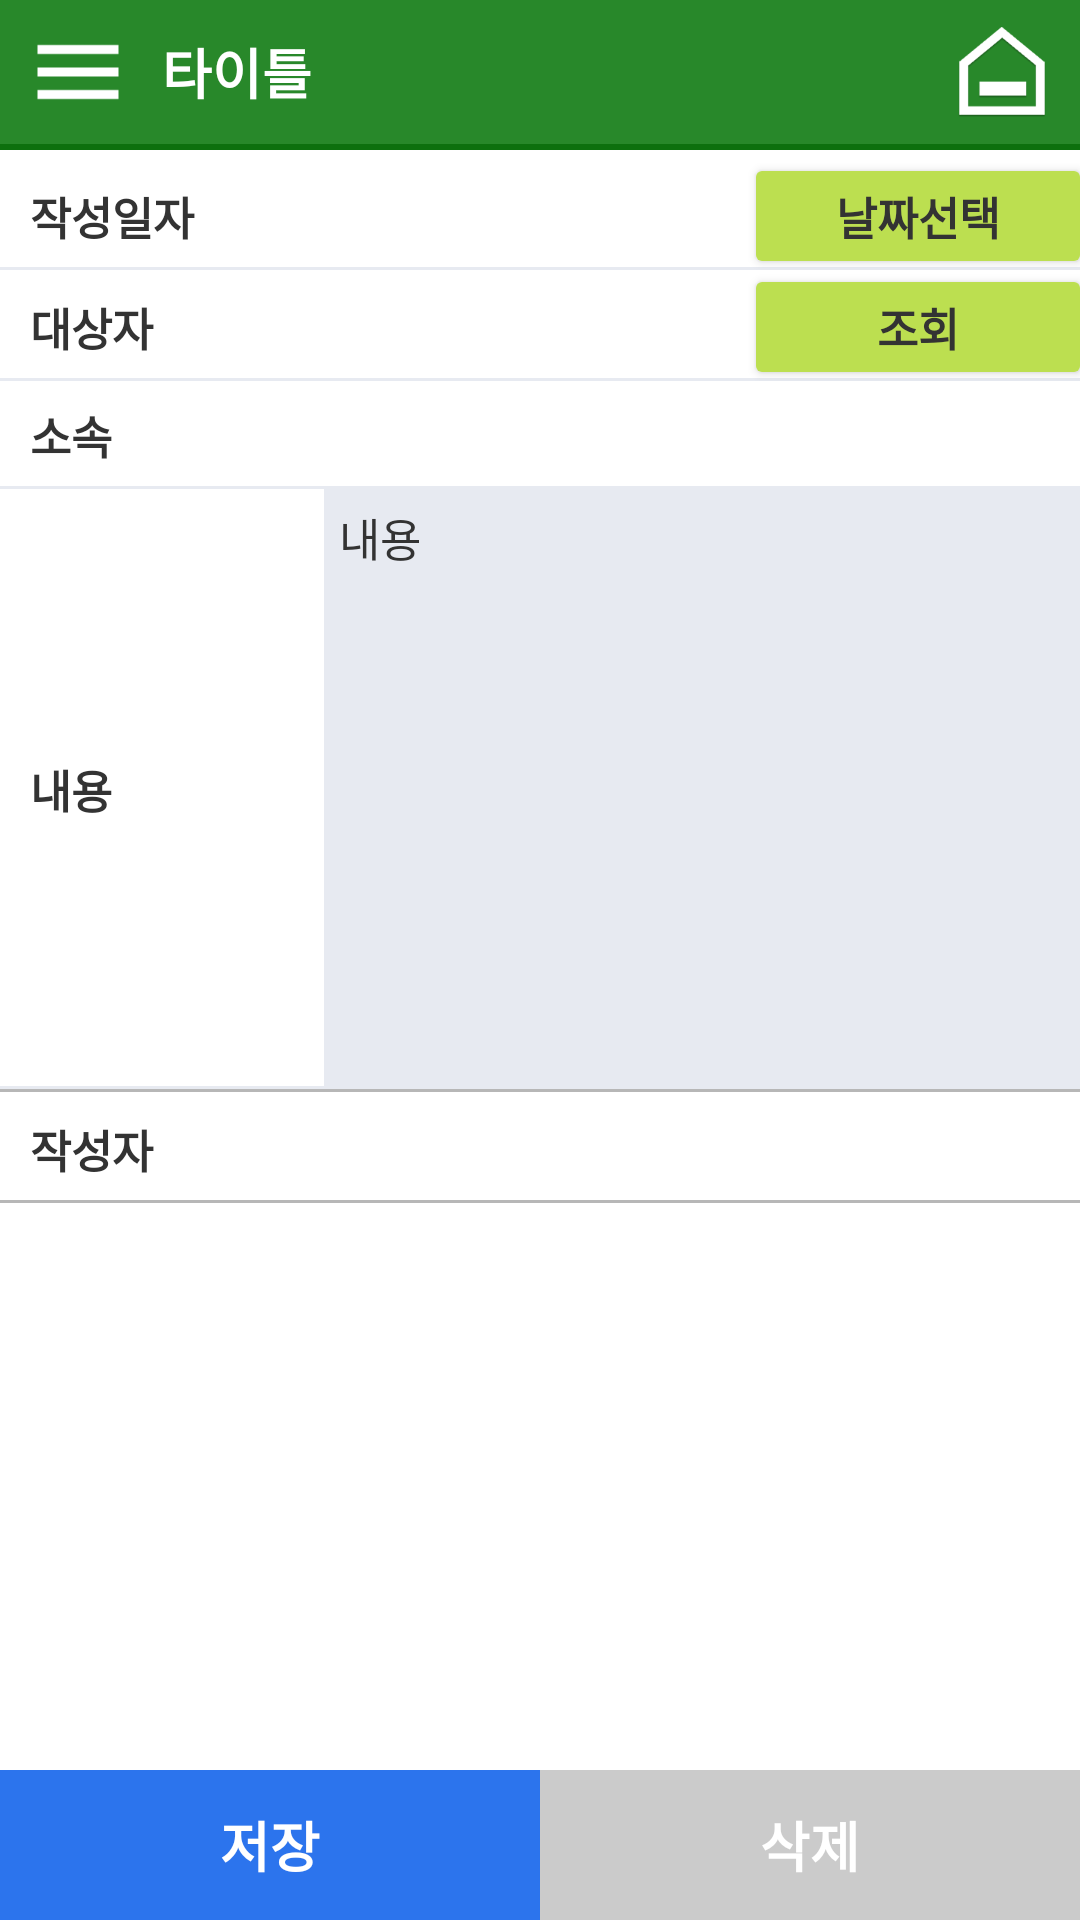

Here is an Android app screen rendered from its layout file. Give the layout XML and the strings, colors and styles it references.
<!-- AndroidManifest.xml: application theme AppTheme -->
<!-- res/layout/merit_rating_write.xml -->
<?xml version="1.0" encoding="utf-8"?>
<RelativeLayout xmlns:tools="http://schemas.android.com/tools"
    android:orientation="vertical" android:layout_width="match_parent" android:layout_height="fill_parent"
    xmlns:android="http://schemas.android.com/apk/res/android">
    <include
        android:id="@id/layout_top"
        android:layout_width="match_parent"
        android:layout_height="wrap_content"
        layout="@layout/inc_top"
        android:layout_alignParentTop="true"
        />
    
    <LinearLayout
        android:id="@id/linearLayout1"
        android:orientation="vertical"
        android:layout_width="match_parent"
        android:layout_height="match_parent"
        android:layout_below="@id/layout_top"
        android:background="@color/white"
        >

        <LinearLayout
            android:layout_width="match_parent"
            android:layout_height="wrap_content"
            android:weightSum="10"
            android:orientation="horizontal"
            android:background="@drawable/border_bottom_l"
            android:layout_marginTop="4dp"
            >

            <TextView
                android:layout_width="0dp"
                android:layout_height="36dp"
                android:layout_weight="3"
                android:gravity="center_vertical"
                android:paddingLeft="10dp"
                android:text="작성일자"
                android:textColor="@color/font_333"
                android:textSize="15sp"
                android:textStyle="bold" />
            <TextView
                android:id="@id/textView1"
                android:layout_width="0dp"
                android:layout_weight="4"
                android:layout_height="36dp"
                android:paddingLeft="3dp"
                android:gravity="center_vertical"
                android:textSize="15sp"
                android:textColor="@color/black"
                android:textAlignment="center"
                />
            <Button
                android:id="@+id/date_button"
                android:layout_width="0dp"
                android:layout_weight="3"
                android:layout_height="30dp"
                android:layout_gravity="center_vertical"
                android:background="@drawable/box_green"
                android:text="날짜선택"
                android:textColor="@color/font_333"
                android:textSize="15sp"
                android:textStyle="bold"
                />
        </LinearLayout>

        <LinearLayout
            android:layout_width="match_parent"
            android:layout_height="wrap_content"
            android:weightSum="10"
            android:orientation="horizontal"
            android:background="@drawable/border_bottom_l"
            android:gravity="center_vertical"
            android:layout_marginTop="1dp"
            >

            <TextView
                android:id="@id/text1"
                android:layout_width="0dp"
                android:layout_height="36dp"
                android:layout_weight="3"
                android:gravity="center_vertical"
                android:paddingLeft="10dp"
                android:text="대상자"
                android:textColor="@color/font_333"
                android:textSize="15sp"
                android:textStyle="bold" />

            <TextView
                android:id="@id/textView2"
                android:layout_width="0dp"
                android:layout_weight="4"
                android:layout_height="36dp"
                android:paddingLeft="3dp"
                android:gravity="center_vertical"
                android:textSize="15sp"
                android:textColor="@color/black"
                android:textAlignment="center"
                />
            <Button
                android:id="@id/button1"
                android:layout_width="0dp"
                android:layout_weight="3"
                android:layout_height="30dp"
                android:layout_gravity="center_vertical"
                android:background="@drawable/box_green"
                android:text="조회"
                android:textColor="@color/font_333"
                android:textSize="15sp"
                android:textStyle="bold"
                />
        </LinearLayout>

        <LinearLayout
            android:layout_width="match_parent"
            android:layout_height="wrap_content"
            android:weightSum="10"
            android:orientation="horizontal"
            android:background="@drawable/border_bottom_l"
            >

            <TextView
                android:layout_width="0dp"
                android:layout_height="36dp"
                android:layout_weight="3"
                android:gravity="center_vertical"
                android:paddingLeft="10dp"
                android:text="소속"
                android:textColor="@color/font_333"
                android:textSize="15sp"
                android:textStyle="bold" />

            <TextView
                android:id="@+id/textView3"
                android:layout_width="0dp"
                android:layout_weight="7"
                android:layout_height="36dp"
                android:gravity="center_vertical"
                android:paddingLeft="5dp"
                android:textSize="15sp"
                android:textColor="@color/black"
                />
        </LinearLayout>

        <LinearLayout
            android:layout_width="match_parent"
            android:layout_height="wrap_content"
            android:weightSum="10"
            android:orientation="horizontal"
            android:background="@drawable/border_bottom_l"
            >

            <TextView
                android:layout_width="0dp"
                android:layout_height="200dp"
                android:layout_weight="3"
                android:gravity="center_vertical"
                android:paddingLeft="10dp"
                android:text="내용"
                android:textColor="@color/font_333"
                android:textSize="15sp"
                android:textStyle="bold" />

            <EditText
                android:id="@+id/editText1"
                android:layout_width="0dp"
                android:layout_height="match_parent"
                android:layout_gravity="center_vertical"
                android:layout_weight="7"
                android:background="@color/gary_light"
                android:gravity="top"
                android:hint="내용"
                android:minHeight="80dp"
                android:padding="5.0dip"
                android:textColor="@color/black"
                android:textColorHint="@color/font_333"
                android:textSize="15sp" />
        </LinearLayout>
        
        <LinearLayout
            android:background="@color/gary_line"
            android:layout_width="match_parent"
            android:layout_height="1.0dip"/>

        <LinearLayout
            android:layout_width="match_parent"
            android:layout_height="wrap_content"
            android:weightSum="10"
            android:orientation="horizontal"
            android:background="@drawable/border_bottom"
            android:layout_marginTop="1dp" >

            <TextView
                android:layout_width="0dp"
                android:layout_weight="3.1"
                android:layout_height="36dp"
                android:gravity="center_vertical"
                android:paddingLeft="10dp"
                android:text="작성자"
                android:textSize="15sp"
                android:textStyle="bold"
                android:textColor="@color/font_333" />

            <TextView
                android:id="@+id/textView4"
                android:layout_width="0dp"
                android:layout_weight="6.9"
                android:layout_height="36dp"
                android:gravity="center_vertical"
                android:paddingLeft="5dp"
                android:textSize="15sp"
                android:textColor="@color/black" />
        </LinearLayout>

    </LinearLayout>

    
    <LinearLayout android:orientation="horizontal" android:id="@+id/layout_bottom" android:layout_width="match_parent" android:layout_height="wrap_content" android:baselineAligned="false" android:layout_alignParentBottom="true">
        <LinearLayout android:background="@color/blue" android:layout_width="0.0dip" android:layout_height="50.0dip" android:layout_weight="1.0"
            android:id="@+id/linear1">
            <TextView android:textSize="18sp"
                android:textStyle="bold"
                android:textColor="@color/font_navtitle"
                android:gravity="center"
                android:id="@id/textButton1"
                android:layout_width="match_parent"
                android:layout_height="match_parent"
                android:text="저장" />
        </LinearLayout>
        <LinearLayout android:background="@color/gary" android:layout_width="0.0dip" android:layout_height="50.0dip" android:layout_weight="1.0"
            android:id="@+id/linear2">
            <TextView android:textSize="18sp"
                android:textStyle="bold"
                android:textColor="@color/font_navtitle"
                android:gravity="center"
                android:id="@+id/textButton2"
                android:layout_width="match_parent"
                android:layout_height="match_parent"
                android:text="삭제" />
        </LinearLayout>
    </LinearLayout>
</RelativeLayout>
<!-- res/layout/inc_top.xml (included above) -->
<?xml version="1.0" encoding="utf-8"?>
<LinearLayout xmlns:android="http://schemas.android.com/apk/res/android"
    android:layout_width="match_parent"
    android:layout_height="match_parent"
    android:orientation="vertical">

    <RelativeLayout android:background="@color/colorPrimary" android:layout_width="match_parent" android:layout_height="50dp">
        <LinearLayout
            android:id="@id/top_line"
            android:background="@drawable/border_nav"
            android:orientation="horizontal"
            android:layout_width="match_parent"
            android:layout_height="2dp"
            android:layout_alignParentBottom="true" />

        <RelativeLayout android:layout_width="match_parent" android:layout_height="match_parent" android:layout_above="@id/top_line" android:paddingLeft="8dp" android:paddingRight="8dp">
            <TextView
                android:textSize="18sp"
                android:textStyle="bold"
                android:textColor="@color/font_navtitle"
                android:gravity="center_vertical"
                android:id="@id/top_title"
                android:layout_toRightOf="@id/top_list"
                android:layout_width="wrap_content"
                android:layout_height="match_parent"
                android:layout_marginLeft="10dp"
                android:text="타이틀"/>
            <ImageView
                android:id="@id/top_home"
                android:layout_width="36dp"
                android:layout_height="36dp"
                android:src="@drawable/ic_top_home"
                android:layout_alignParentRight="true"
                android:layout_centerVertical="true" />
            <ImageView
                android:id="@id/top_list"
                android:layout_width="36dp"
                android:layout_height="36dp"
                android:src="@drawable/ic_menu_black_24dp"
                android:layout_centerVertical="true" />
            <ImageView
                android:id="@id/top_save"
                android:visibility="gone"
                android:layout_width="36dp"
                android:layout_height="36dp"
                android:src="@drawable/ic_top_save"
                android:layout_toLeftOf="@id/top_home"
                android:layout_centerVertical="true" />
            <ImageView
                android:id="@id/top_write"
                android:visibility="gone"
                android:layout_width="36dp"
                android:layout_height="36dp"
                android:src="@drawable/ic_top_write"
                android:layout_toLeftOf="@id/top_save"
                android:layout_centerVertical="true" />
            <ImageView
                android:id="@id/top_push"
                android:visibility="gone"
                android:layout_width="36dp"
                android:layout_height="36dp"
                android:src="@drawable/ic_top_push"
                android:layout_toLeftOf="@id/top_write"
                android:layout_centerVertical="true" />
            <ImageView
                android:id="@id/top_search"
                android:visibility="gone"
                android:layout_width="36dp"
                android:layout_height="36dp"
                android:src="@drawable/ic_top_search"
                android:layout_toLeftOf="@id/top_push"
                android:layout_centerVertical="true" />
        </RelativeLayout>
    </RelativeLayout>

</LinearLayout>
<!-- resources referenced by this layout -->
<resources>
  <color name="black">#ff000000</color>
  <color name="blue">#ff2c74ed</color>
  <color name="colorPrimary">#ff28882a</color>
  <color name="font_333">#ff333333</color>
  <color name="font_navtitle">#ffffffff</color>
  <color name="gary">#ffcbcbcb</color>
  <color name="gary_light">#ffe7eaf1</color>
  <color name="gary_line">#ffb7b7b7</color>
  <color name="white">#ffffffff</color>
  <!-- drawable border_bottom (drawable) -->
  <?xml version="1.0" encoding="utf-8"?>
  <layer-list xmlns:android="http://schemas.android.com/apk/res/android" >
      <item>
          <shape android:shape="rectangle">
              
              <solid android:color="@color/gary_line" />
          </shape>
      </item>
      <item android:bottom="1dp">
          <shape>
              <solid android:color="@color/white" />
          </shape>
      </item>
  </layer-list>
  <!-- drawable border_bottom_l (drawable) -->
  <?xml version="1.0" encoding="utf-8"?>
  <layer-list xmlns:android="http://schemas.android.com/apk/res/android" >
      <item>
          <shape android:shape="rectangle">
              
              <solid android:color="@color/gary_light" />
          </shape>
      </item>
      <item android:bottom="1dp">
          <shape>
              <solid android:color="@color/white" />
          </shape>
      </item>
  </layer-list>
  <!-- drawable border_nav (drawable) -->
  <?xml version="1.0" encoding="utf-8"?>
  <layer-list xmlns:android="http://schemas.android.com/apk/res/android" >
      <item>
          <shape android:shape="rectangle">
              
              <solid android:color="@color/colorPrimaryDark" />
          </shape>
      </item>
      <item android:top="2dp" android:bottom="1dp">
          <shape>
              <solid android:color="@color/gary_bg" />
          </shape>
      </item>
  </layer-list>
  <!-- drawable box_green (drawable) -->
  <?xml version="1.0" encoding="utf-8"?>
  <shape android:shape="rectangle"
    xmlns:android="http://schemas.android.com/apk/res/android">
      <corners android:radius="2.0dip" android:topRightRadius="2.0dip" android:bottomLeftRadius="2.0dip" android:bottomRightRadius="2.0dip" />
  
      <solid android:color="@color/green_l" />
  </shape>
  <!-- drawable ic_menu_black_24dp: png bitmap (drawable-hdpi-v4, 982 bytes) -->
  <!-- drawable ic_top_home: png bitmap (drawable-hdpi-v4, 2585 bytes) -->
  <!-- drawable ic_top_push: png bitmap (drawable-hdpi-v4, 4951 bytes) -->
  <!-- drawable ic_top_save: png bitmap (drawable-hdpi-v4, 2067 bytes) -->
  <!-- drawable ic_top_search: png bitmap (drawable-hdpi-v4, 1922 bytes) -->
  <!-- drawable ic_top_write: png bitmap (drawable-hdpi-v4, 2098 bytes) -->
  <style name="AppTheme" parent="Theme.AppCompat.Light.DarkActionBar">
          <item name="windowActionBar">false</item>
          <item name="windowNoTitle">true</item>
          
          <item name="android:windowActionBarOverlay">true</item>
          
          <item name="android:windowIsTranslucent">true</item>
          <item name="colorPrimaryDark">@color/colorPrimaryDark</item>
      </style>
  <color name="colorPrimaryDark">#ff0d700e</color>
  <color name="gary_bg">#fffbfbfb</color>
  <color name="green_l">#ffbcdf50</color>
</resources>
